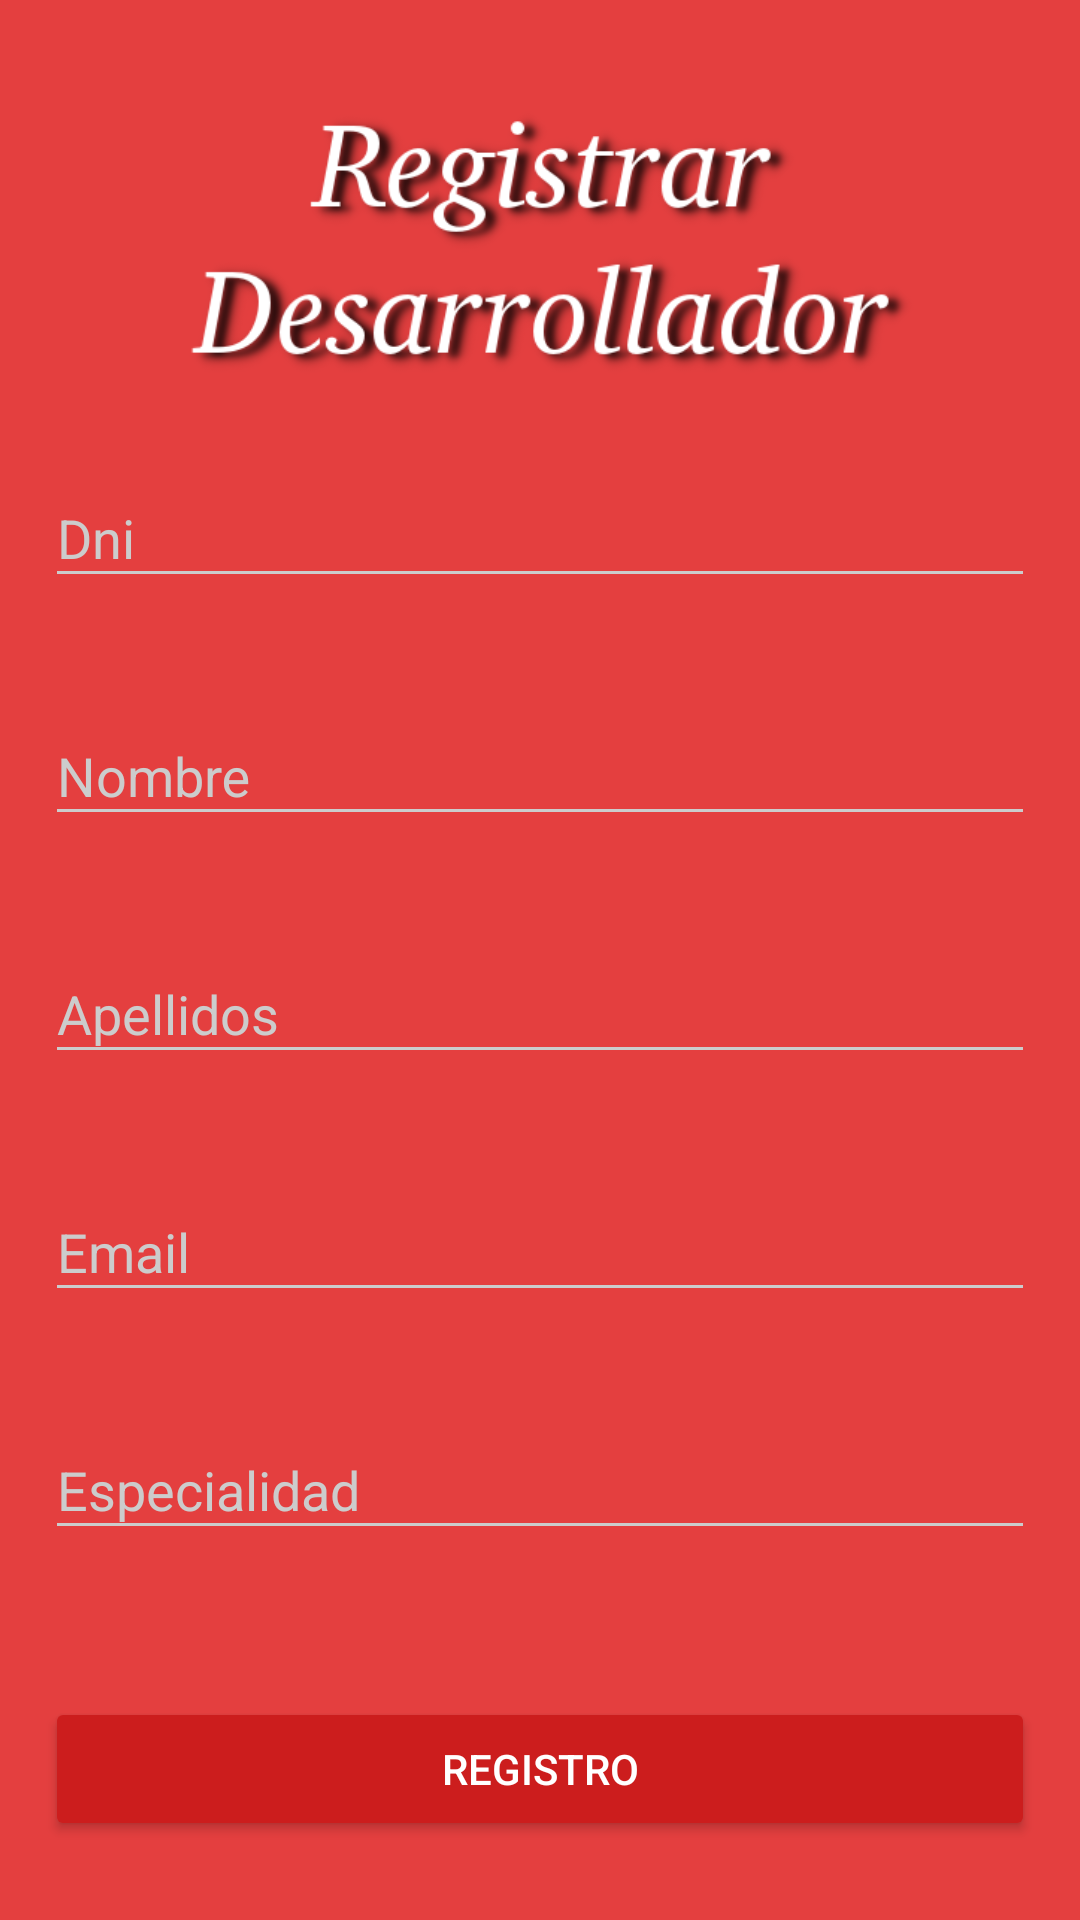

Reconstruct the res/layout file that produces this screen, plus the resources it refers to.
<!-- AndroidManifest.xml: application theme DevAgeTheme.Dark -->
<!-- res/layout/activity_principal_fragment_add.xml -->
<FrameLayout xmlns:android="http://schemas.android.com/apk/res/android"
    xmlns:tools="http://schemas.android.com/tools"
    android:layout_width="match_parent"
    android:layout_height="match_parent"
    xmlns:app="http://schemas.android.com/apk/res-auto"
    tools:context="com.antoniohorrillo.devage.activity.Principal_Fragment_Add"
    android:id="@+id/fragmentadd">

    

    <ScrollView
        android:layout_width="fill_parent"
        android:layout_height="fill_parent">

        <LinearLayout
            android:orientation="vertical"
            android:layout_width="match_parent"
            android:layout_height="wrap_content"
            android:paddingTop="15dp"
            android:paddingLeft="15dp"
            android:paddingRight="15dp">

            <ImageView android:src="@drawable/devageregistrar"
                android:layout_width="wrap_content"
                android:layout_height="100dp"
                android:layout_marginTop="15dp"
                android:layout_marginBottom="15dp"
                android:layout_gravity="center_horizontal"
                android:id="@+id/logo" />

            
            <android.support.design.widget.TextInputLayout
                android:id="@+id/cmpo_dni_wrapper"
                android:layout_width="match_parent"
                android:layout_height="wrap_content"
                android:layout_marginTop="2dp"
                android:layout_marginBottom="2dp"
                app:errorEnabled="true"
                app:errorTextAppearance="@style/ErrorCampos">
                <EditText android:id="@+id/input_dni"
                    android:layout_width="match_parent"
                    android:layout_height="wrap_content"
                    android:inputType="textCapWords"
                    android:hint="Dni" />
            </android.support.design.widget.TextInputLayout>

            
            <android.support.design.widget.TextInputLayout
                android:id="@+id/cmpo_nombre_wrapper"
                android:layout_width="match_parent"
                android:layout_height="wrap_content"
                android:layout_marginTop="2dp"
                android:layout_marginBottom="2dp"
                app:errorEnabled="true"
                app:errorTextAppearance="@style/ErrorCampos">
                <EditText android:id="@+id/input_name"
                    android:layout_width="match_parent"
                    android:layout_height="wrap_content"
                    android:inputType="textCapWords"
                    android:hint="Nombre" />
            </android.support.design.widget.TextInputLayout>

            
            <android.support.design.widget.TextInputLayout
                android:id="@+id/cmpo_apellidos_wrapper"
                android:layout_width="match_parent"
                android:layout_height="wrap_content"
                android:layout_marginTop="2dp"
                android:layout_marginBottom="2dp"
                app:errorEnabled="true"
                app:errorTextAppearance="@style/ErrorCampos">
                <EditText android:id="@+id/input_apellidos"
                    android:layout_width="match_parent"
                    android:layout_height="wrap_content"
                    android:inputType="textCapWords"
                    android:hint="Apellidos" />
            </android.support.design.widget.TextInputLayout>

            
            <android.support.design.widget.TextInputLayout
                android:id="@+id/cmpo_email_wrapper"
                android:layout_width="match_parent"
                android:layout_height="wrap_content"
                android:layout_marginTop="2dp"
                android:layout_marginBottom="2dp"
                app:errorEnabled="true"
                app:errorTextAppearance="@style/ErrorCampos">
                <EditText android:id="@+id/input_email"
                    android:layout_width="match_parent"
                    android:layout_height="wrap_content"
                    android:inputType="textEmailAddress"
                    android:hint="Email" />
            </android.support.design.widget.TextInputLayout>

            
            <android.support.design.widget.TextInputLayout
                android:id="@+id/cmpo_especialidad_wrapper"
                android:layout_width="match_parent"
                android:layout_height="wrap_content"
                android:layout_marginTop="2dp"
                android:layout_marginBottom="2dp"
                app:errorEnabled="true"
                app:errorTextAppearance="@style/ErrorCampos">
                <EditText android:id="@+id/input_especialidad"
                    android:layout_width="match_parent"
                    android:layout_height="wrap_content"
                    android:inputType="textCapWords"
                    android:hint="Especialidad" />
            </android.support.design.widget.TextInputLayout>

            
            <android.support.v7.widget.AppCompatButton
                android:id="@+id/btn_registro"
                android:layout_width="fill_parent"
                android:layout_height="wrap_content"
                android:layout_marginTop="24dp"
                android:layout_marginBottom="24dp"
                android:padding="12dp"
                android:text="@string/btn_registro"/>

        </LinearLayout>

    </ScrollView>

</FrameLayout>
<!-- resources referenced by this layout -->
<resources>
  <!-- drawable devageregistrar: png bitmap (drawable, 49564 bytes) -->
  <string name="btn_registro">Registro</string>
  <style name="ErrorCampos" parent="Theme.AppCompat.NoActionBar">
          <item name="android:textColor">@color/monsoon</item>
      </style>
  <style name="DevAgeTheme.Dark" parent="Theme.AppCompat.NoActionBar">
          <item name="colorPrimary">@color/primary</item>
          <item name="colorPrimaryDark">@color/primary_dark</item>
          <item name="colorAccent">@color/accent</item>
  
          <item name="android:windowBackground">@color/primary</item>
  
          <item name="colorControlNormal">@color/iron</item>
          <item name="colorControlActivated">@color/white</item>
          <item name="colorControlHighlight">@color/white</item>
          <item name="android:textColorHint">@color/iron</item>
  
          <item name="colorButtonNormal">@color/primary_darker</item>
          <item name="android:colorButtonNormal">@color/primary_darker</item>
      </style>
  <color name="monsoon">#777777</color>
  <color name="primary">#E43F3F</color>
  <color name="primary_dark">#E12929</color>
  <color name="accent">#FFFFFF</color>
  <color name="iron">#CCCCCC</color>
  <color name="white">#FFFFFF</color>
  <color name="primary_darker">#CC1D1D</color>
</resources>
